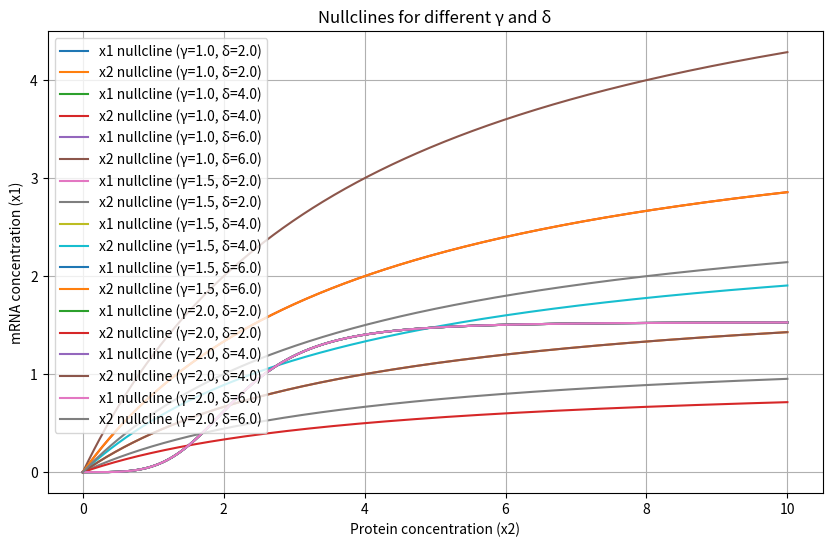
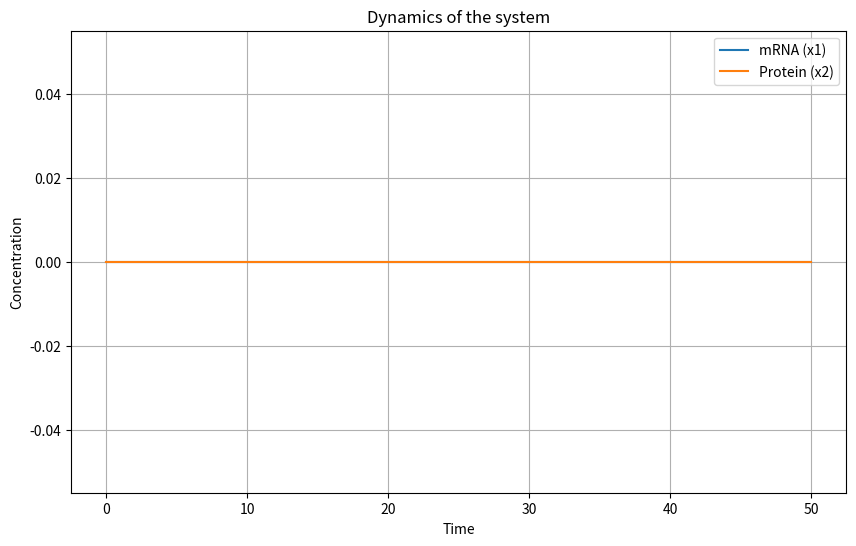
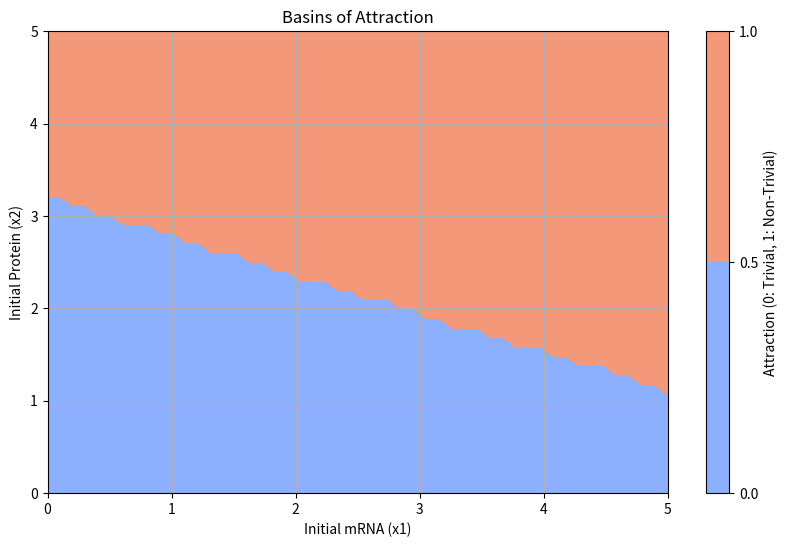

The matplotlib source for these figures, in order:
#!/usr/local/bin/python3 --no-rcs

# Exercise 3.2
# Positive feed-back loops

import numpy as np
import matplotlib.pyplot as plt
from scipy.integrate import solve_ivp

# Analyze the behaviour of the following self-activating corcuit in which protein X accelerates its own transcription (x1 is the mRNA, x2 is the protein).
    # dx1/dt = α * (x2^n / (k^n + x2^n)) - β * x1
    # dx2/dt = γ * xy - δ * (x2 / (4 + x2))

# How do the null clines depend on the parameters α, β, γ, δ? 
    # Nullclines are the curves in phase space where dx1/dt = 0 and dx2/dt = 0
    # dx1/dt = 0
        # α * (x2^n / (k^n + x2^n)) = β * x1
        # x1 = α/β * (x2^n / (k^n + x2^n))
        # x1 scales with α/β
    # dx2/dt = 0
        # γx1 = δ * (x2 / (4 + x2))
        # x2 = δ/γ * (x2 / (4 + x2))
        # x2 scales with δ/γ

# Are particular ration of these parameters important?
    # The ratio δ/γ determines the slope & position of the x2 nullcline relative to the x1 nullcline. 
    # If δ/γ is too large or too small, the nullclines may not intersect, resulting in the loss of a non-trivial fixed point.

# Graph the null clines for different values of γ and δ using n = 4, k= 2.2, α= 4.9 and β= 3.2. 
alpha = 4.9
beta = 3.2
gamma_values = [1.0, 1.5, 2.0]
delta_values = [2.0, 4.0, 6.0]
n = 4
k = 2.2

def x1_nc(x2, alpha, beta, n, k):
    return (alpha / beta) * (x2**n / (k**n + x2**n))
def x2_nc(x2, gamma, delta):
    return (delta / gamma) * (x2 / (4 + x2))

x2_values = np.linspace(0, 10, 500)
plt.figure(figsize=(10, 6))
for gamma in gamma_values:
    for delta in delta_values:
        plt.plot(x2_values, x1_nc(x2_values, alpha, beta, n, k), label=f"x1 nullcline (γ={gamma}, δ={delta})")
        plt.plot(x2_values, x2_nc(x2_values, gamma, delta), label=f"x2 nullcline (γ={gamma}, δ={delta})")
        plt.xlabel("Protein concentration (x2)")
        plt.ylabel("mRNA concentration (x1)")
        plt.title("Nullclines for different γ and δ")
        plt.legend()
        plt.grid()
        plt.show()

# At what ratio of δ/γ does the non-trivial fixed point disappear?
    # Starting a ratio of ~3 the nullclines fail to intersect.

# Solve numerically for the dynamics of the system with parameters γ= 1.5 and δ= 4.0. 
def system(t, state, alpha, beta, gamma, delta, n, k):
    x1, x2 = state
    dx1_dt = alpha * (x2**n / (k**n + x2**n)) - beta * x1
    dx2_dt = gamma * x1 - delta * (x2 / (4 + x2))
    return [dx1_dt, dx2_dt]

gamma = 1.5
delta = 4.0
t_span = (0, 50)
initial_conditions = [0, 0]  # Starting concentrations for x1 and x2
sol = solve_ivp(system, t_span, initial_conditions, args=(alpha, beta, gamma, delta, n, k), dense_output=True)

t_vals = np.linspace(0, 50, 500)
x1_vals, x2_vals = sol.sol(t_vals)

plt.figure(figsize=(10, 6))
plt.plot(t_vals, x1_vals, label="mRNA (x1)")
plt.plot(t_vals, x2_vals, label="Protein (x2)")
plt.xlabel("Time")
plt.ylabel("Concentration")
plt.title("Dynamics of the system")
plt.legend()
plt.grid()
plt.show()

# What mRNA and protein concentrations are attained at the stable non-trivial fixed point?
x1_range = np.linspace(0, 5, 50)
x2_range = np.linspace(0, 5, 50)
x1_grid, x2_grid = np.meshgrid(x1_range, x2_range)
basin_map = np.zeros_like(x1_grid)

for i in range(x1_grid.shape[0]):
    for j in range(x2_grid.shape[1]):
        initial_conditions = [x1_grid[i, j], x2_grid[i, j]]
        sol = solve_ivp(system, t_span, initial_conditions, args=(alpha, beta, gamma, delta, n, k), dense_output=False)
        final_x1, final_x2 = sol.y[:, -1]
        if final_x1 < 0.1 and final_x2 < 0.1:  # Trivial fixed point
            basin_map[i, j] = 0
        else:  # Non-trivial fixed point
            basin_map[i, j] = 1

plt.figure(figsize=(10, 6))
plt.contourf(x1_range, x2_range, basin_map, levels=1, cmap="coolwarm")
plt.xlabel("Initial mRNA (x1)")
plt.ylabel("Initial Protein (x2)")
plt.title("Basins of Attraction")
plt.colorbar(label="Attraction (0: Trivial, 1: Non-Trivial)")
plt.grid()
plt.show()

